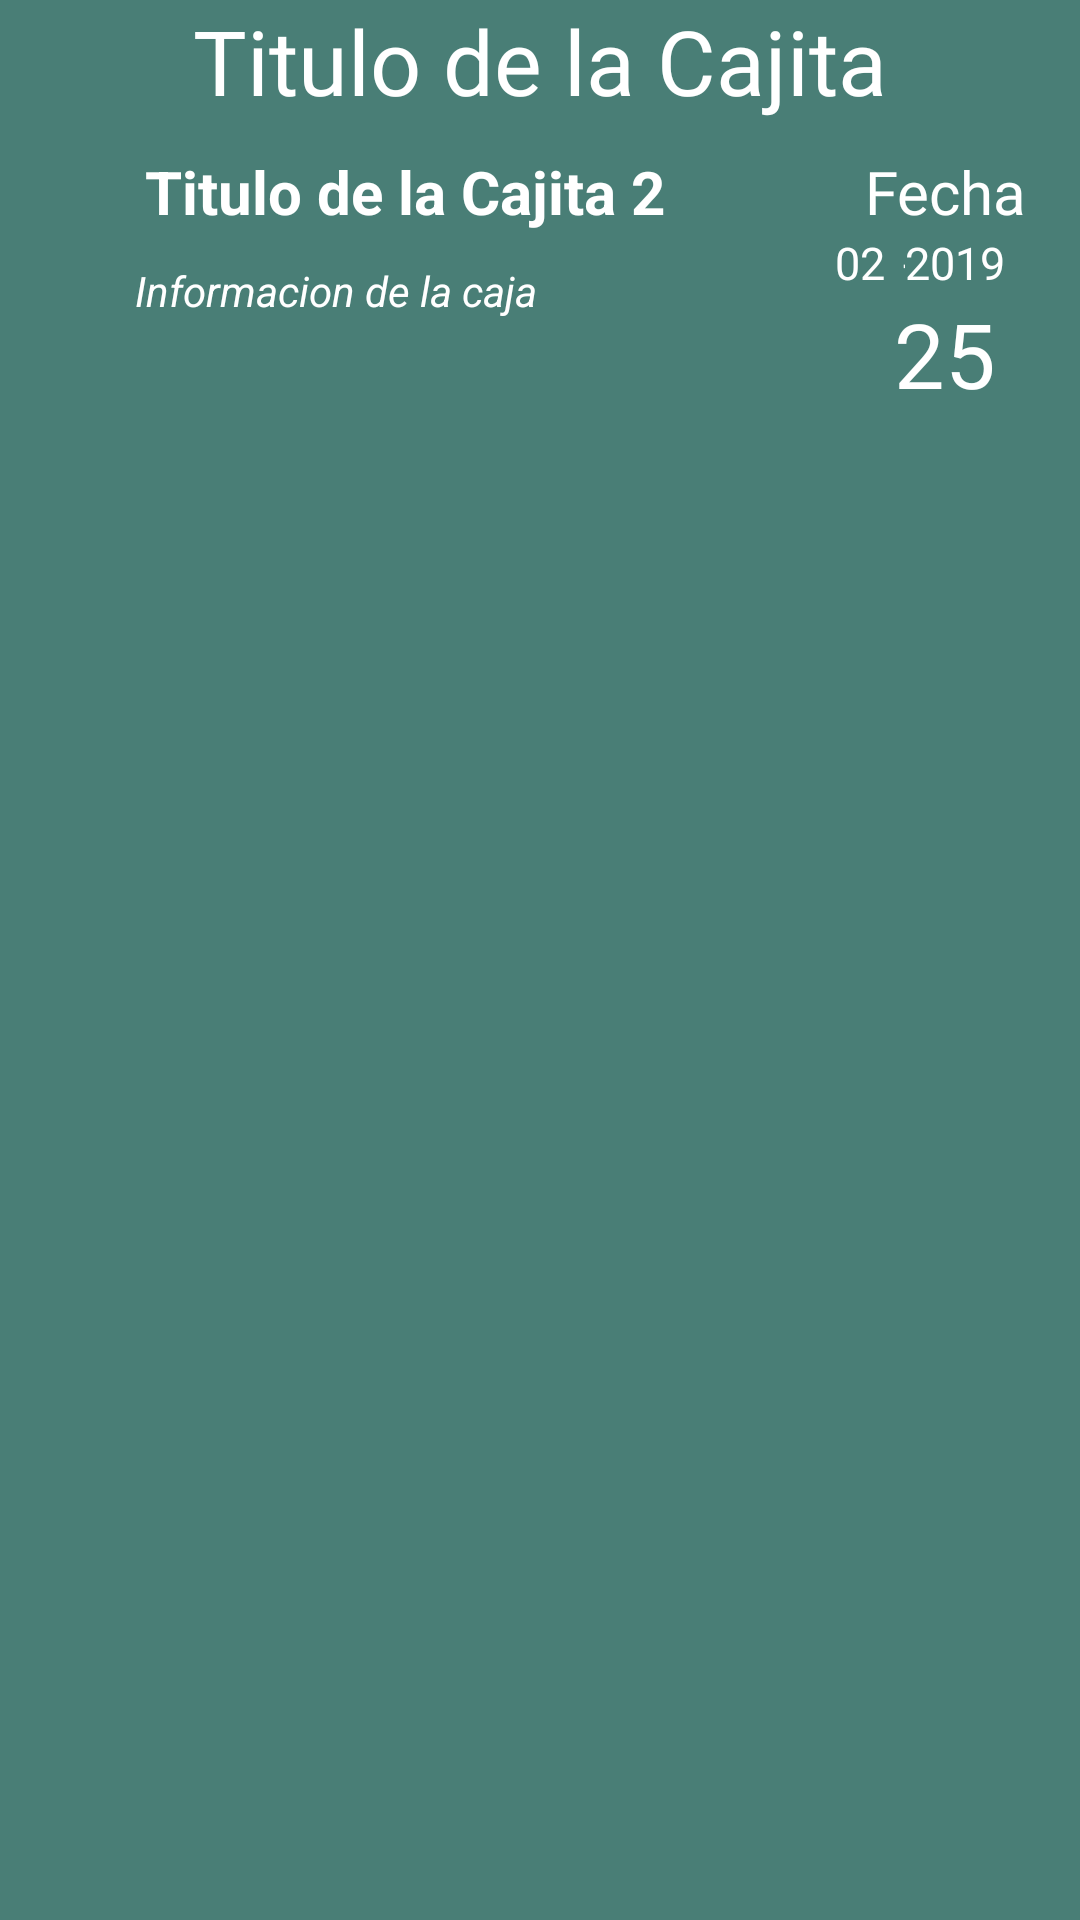

The Android layout XML behind this screen, and the referenced resources:
<!-- AndroidManifest.xml: application theme AppTheme -->
<!-- res/layout/cajita_liston.xml -->
<?xml version="1.0" encoding="utf-8"?>
<LinearLayout xmlns:android="http://schemas.android.com/apk/res/android"
    android:layout_width="match_parent"
    android:layout_height="wrap_content"
    xmlns:tools="http://schemas.android.com/tools"
    android:orientation="vertical"
    tools:context=".ListonActivity">

    <TextView
        android:id="@+id/titulo_principal_text_view"
        android:layout_width="match_parent"
        android:layout_height="wrap_content"
        android:fontFamily="@font/orange_juice"
        android:text="Titulo de la Cajita"
        android:textAlignment="center"
        android:textColor="@color/white"
        android:textSize="30sp" />

    <LinearLayout
        android:layout_width="match_parent"
        android:layout_height="wrap_content"
        android:layout_marginBottom="25dp"
        android:orientation="horizontal">

        <LinearLayout
            android:layout_width="0dp"
            android:layout_height="match_parent"
            android:layout_marginTop="10dp"
            android:layout_weight="0.75"
            android:orientation="vertical">

            <TextView
                android:id="@+id/titulo_secundario_text_view"
                android:layout_width="match_parent"
                android:layout_height="wrap_content"
                android:text="Titulo de la Cajita 2"
                android:textAlignment="center"
                android:textColor="@color/white"
                android:textSize="20sp"
                android:textStyle="bold" />

            <TextView
                android:id="@+id/informacion_text_view"
                android:layout_width="match_parent"
                android:layout_height="wrap_content"
                android:layout_alignTop="@id/titulo_secundario_text_view"
                android:layout_marginLeft="45dp"
                android:layout_marginTop="10dp"
                android:layout_marginRight="20dp"
                android:text="Informacion de la caja"
                android:textColor="@color/white"
                android:textStyle="italic" />


        </LinearLayout>


        <LinearLayout
            android:layout_width="0dp"
            android:layout_height="match_parent"
            android:layout_marginTop="10dp"
            android:layout_weight="0.25"
            android:orientation="vertical">

            <TextView
                android:id="@+id/fecha_titulo_text_view"
                android:layout_width="match_parent"
                android:layout_height="wrap_content"
                android:fontFamily="@font/orange_juice"
                android:text="Fecha"
                android:textAlignment="center"
                android:textColor="@color/white"
                android:textSize="20sp" />

            <RelativeLayout
                android:layout_width="wrap_content"
                android:layout_height="wrap_content">


            </RelativeLayout>

            <RelativeLayout
                android:layout_width="match_parent"
                android:layout_height="wrap_content">

                <TextView
                    android:id="@+id/mes_text_view"
                    android:layout_width="wrap_content"
                    android:layout_height="wrap_content"
                    android:layout_alignRight="@id/guion_text_view"
                    android:layout_marginRight="10dp"
                    android:fontFamily="@font/orange_juice"
                    android:text="02"
                    android:textColor="@color/white"
                    android:textSize="15sp" />

                <TextView
                    android:id="@+id/guion_text_view"
                    android:layout_width="wrap_content"
                    android:layout_height="wrap_content"
                    android:layout_alignRight="@id/anio_text_view"
                    android:layout_marginRight="30dp"
                    android:fontFamily="@font/orange_juice"
                    android:text="-"
                    android:textColor="@color/white"
                    android:textSize="15sp" />

                <TextView
                    android:id="@+id/anio_text_view"
                    android:layout_width="wrap_content"
                    android:layout_height="wrap_content"
                    android:layout_alignParentRight="true"
                    android:layout_marginRight="25dp"
                    android:fontFamily="@font/orange_juice"
                    android:text="2019"
                    android:textColor="@color/white"
                    android:textSize="15sp" />

            </RelativeLayout>

            <TextView
                android:id="@+id/dia_text_view"
                android:layout_width="match_parent"
                android:layout_height="wrap_content"
                android:fontFamily="@font/orange_juice"
                android:text="25"
                android:textAlignment="center"
                android:textColor="@color/white"
                android:textSize="30sp" />
        </LinearLayout>


    </LinearLayout>


</LinearLayout>
<!-- resources referenced by this layout -->
<resources>
  <color name="white">#FFFF</color>
  <style name="AppTheme" parent="Theme.AppCompat.Light.DarkActionBar">
          
          <item name="colorPrimary">@color/colorPrimary</item>
          <item name="colorPrimaryDark">@color/colorPrimaryDark</item>
          <item name="colorAccent">@color/colorAccent</item>
          <item name="android:background">#497e76</item>
      </style>
  <color name="colorPrimary">#008577</color>
  <color name="colorPrimaryDark">#00574B</color>
  <color name="colorAccent">#D81B60</color>
</resources>
